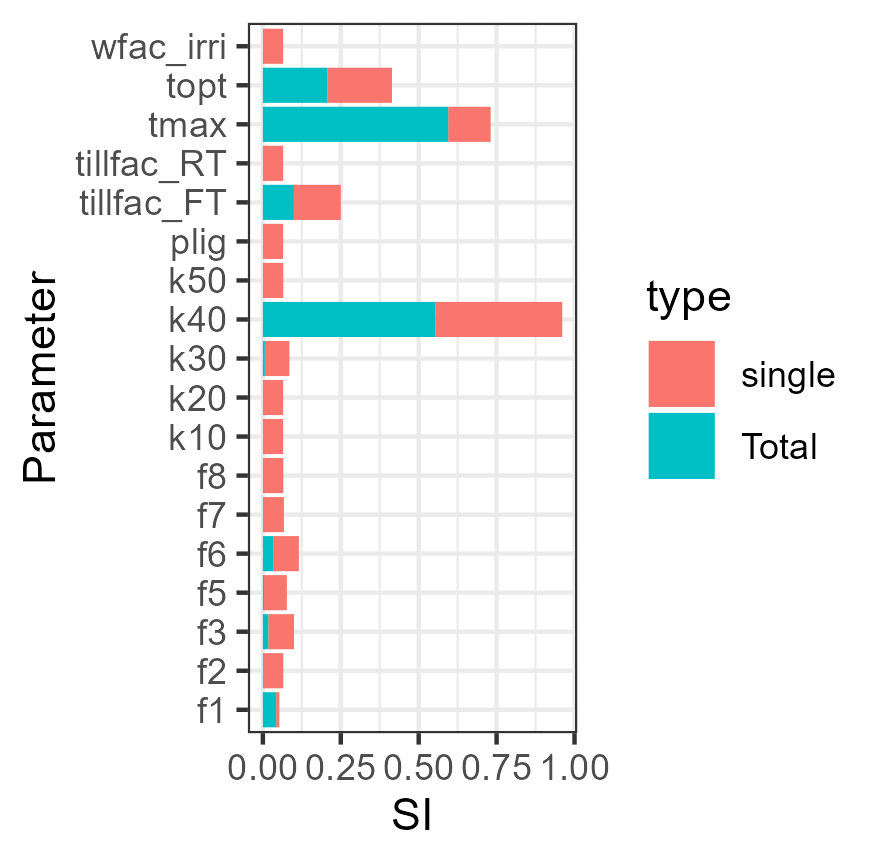

Values plotted in this chart, from the file beside it:
, params, SI, lci, uci, type
1, f1, 0.01039, -0.2992, 0.6221, single
2, f2, 0.06525, -0.2108, 0.667, single
3, f3, 0.0826, -0.1954, 0.6777, single
4, f5, 0.07353, -0.1972, 0.6602, single
5, f6, 0.08087, -0.1823, 0.6694, single
6, f7, 0.06738, -0.2103, 0.669, single
7, f8, 0.06575, -0.2106, 0.6689, single
8, k10, 0.06518, -0.2112, 0.6685, single
9, k20, 0.06518, -0.2112, 0.6685, single
10, k30, 0.07897, -0.2078, 0.6988, single
11, k40, 0.4072, 0.1309, 0.8104, single
12, k50, 0.06556, -0.2112, 0.6691, single
13, plig, 0.06518, -0.2112, 0.6685, single
14, tillfac_FT, 0.1507, -0.2277, 0.853, single
15, tillfac_RT, 0.06518, -0.2112, 0.6685, single
16, tmax, 0.1363, -0.2377, 1.074, single
17, topt, 0.2077, -0.08385, 0.9658, single
18, wfac_irri, 0.06518, -0.2112, 0.6685, single
19, f1, 0.04254, 0.02439, 0.06669, Total
20, f2, 0.0003761, -6.17489283402339e-05, 0.0006543, Total
21, f3, 0.01729, -0.0007533, 0.02402, Total
22, f5, 0.003509, 0.0001979, 0.004997, Total
23, f6, 0.03461, 0.002393, 0.04763, Total
24, f7, 0.0002772, -4.38471978287525e-05, 0.0004742, Total
25, f8, 1.22342147408706e-05, 7.52894290007419e-07, 1.93080029043013e-05, Total
26, k10, 0, 0, 0, Total
27, k20, 0, 0, 0, Total
28, k30, 0.006255, -0.0001984, 0.008955, Total
29, k40, 0.5536, 0.01534, 0.7434, Total
30, k50, 1.57365898577995e-05, 3.00694588565342e-07, 2.16307124944812e-05, Total
31, plig, 0, 0, 0, Total
32, tillfac_FT, 0.09955, 0.05113, 0.1385, Total
33, tillfac_RT, 0, 0, 0, Total
34, tmax, 0.5946, -0.05563, 0.9625, Total
35, topt, 0.2068, 0.1209, 0.3338, Total
36, wfac_irri, 0, 0, 0, Total
